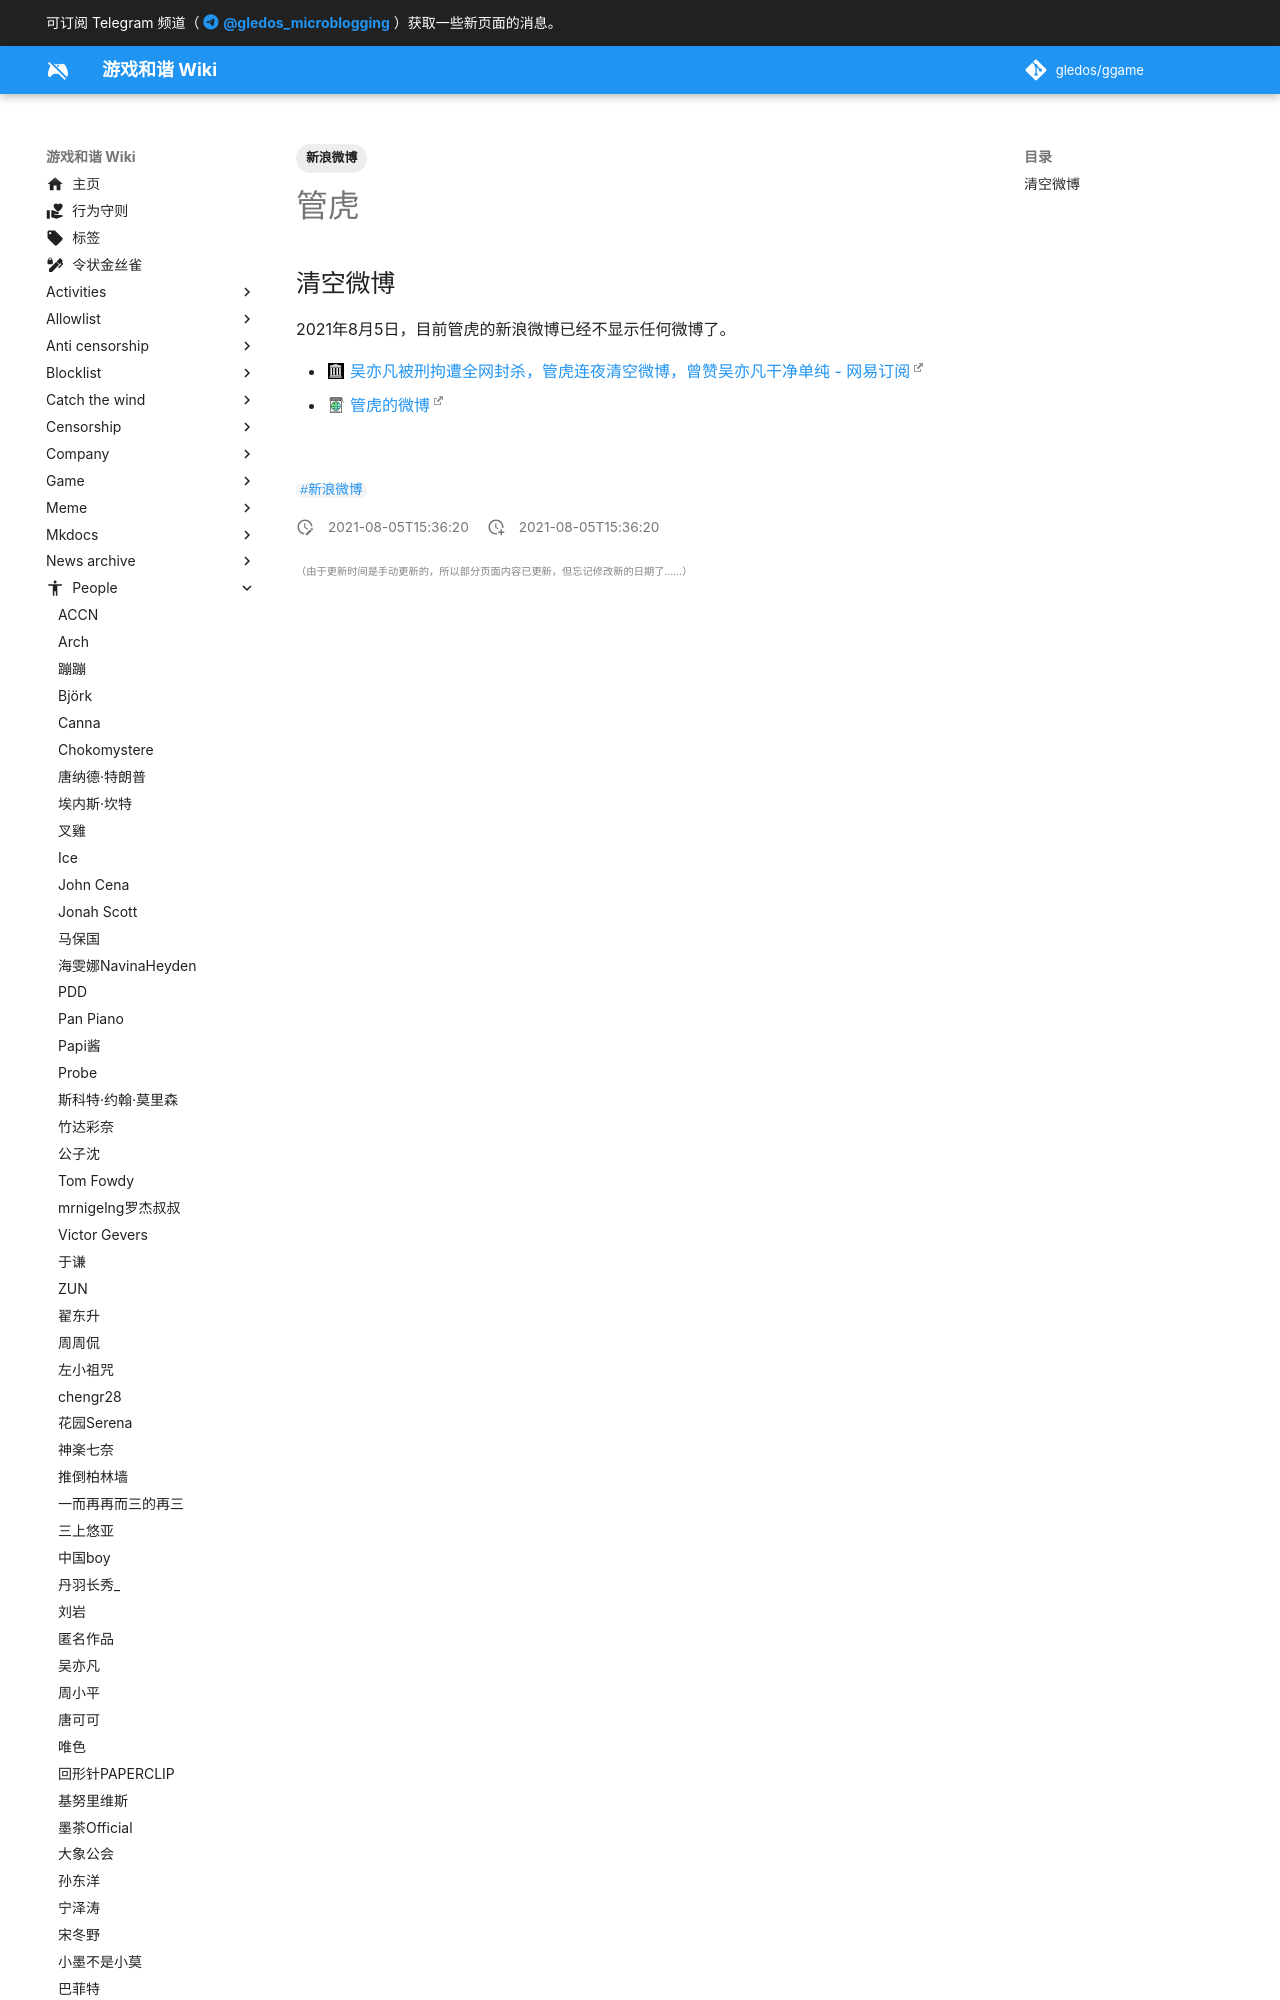

repository: gledos/ggame · page: people/管虎.html · generator: mkdocs

---
title: 管虎
description:
published: true
date: "2021-08-05T15:36:20"
tags:
- 新浪微博
editor: markdown
dateCreated: "2021-08-05T15:36:20"
---

## 清空微博

2021年8月5日，目前管虎的新浪微博已经不显示任何微博了。

+ [吴亦凡被刑拘遭全网封杀，管虎连夜清空微博
